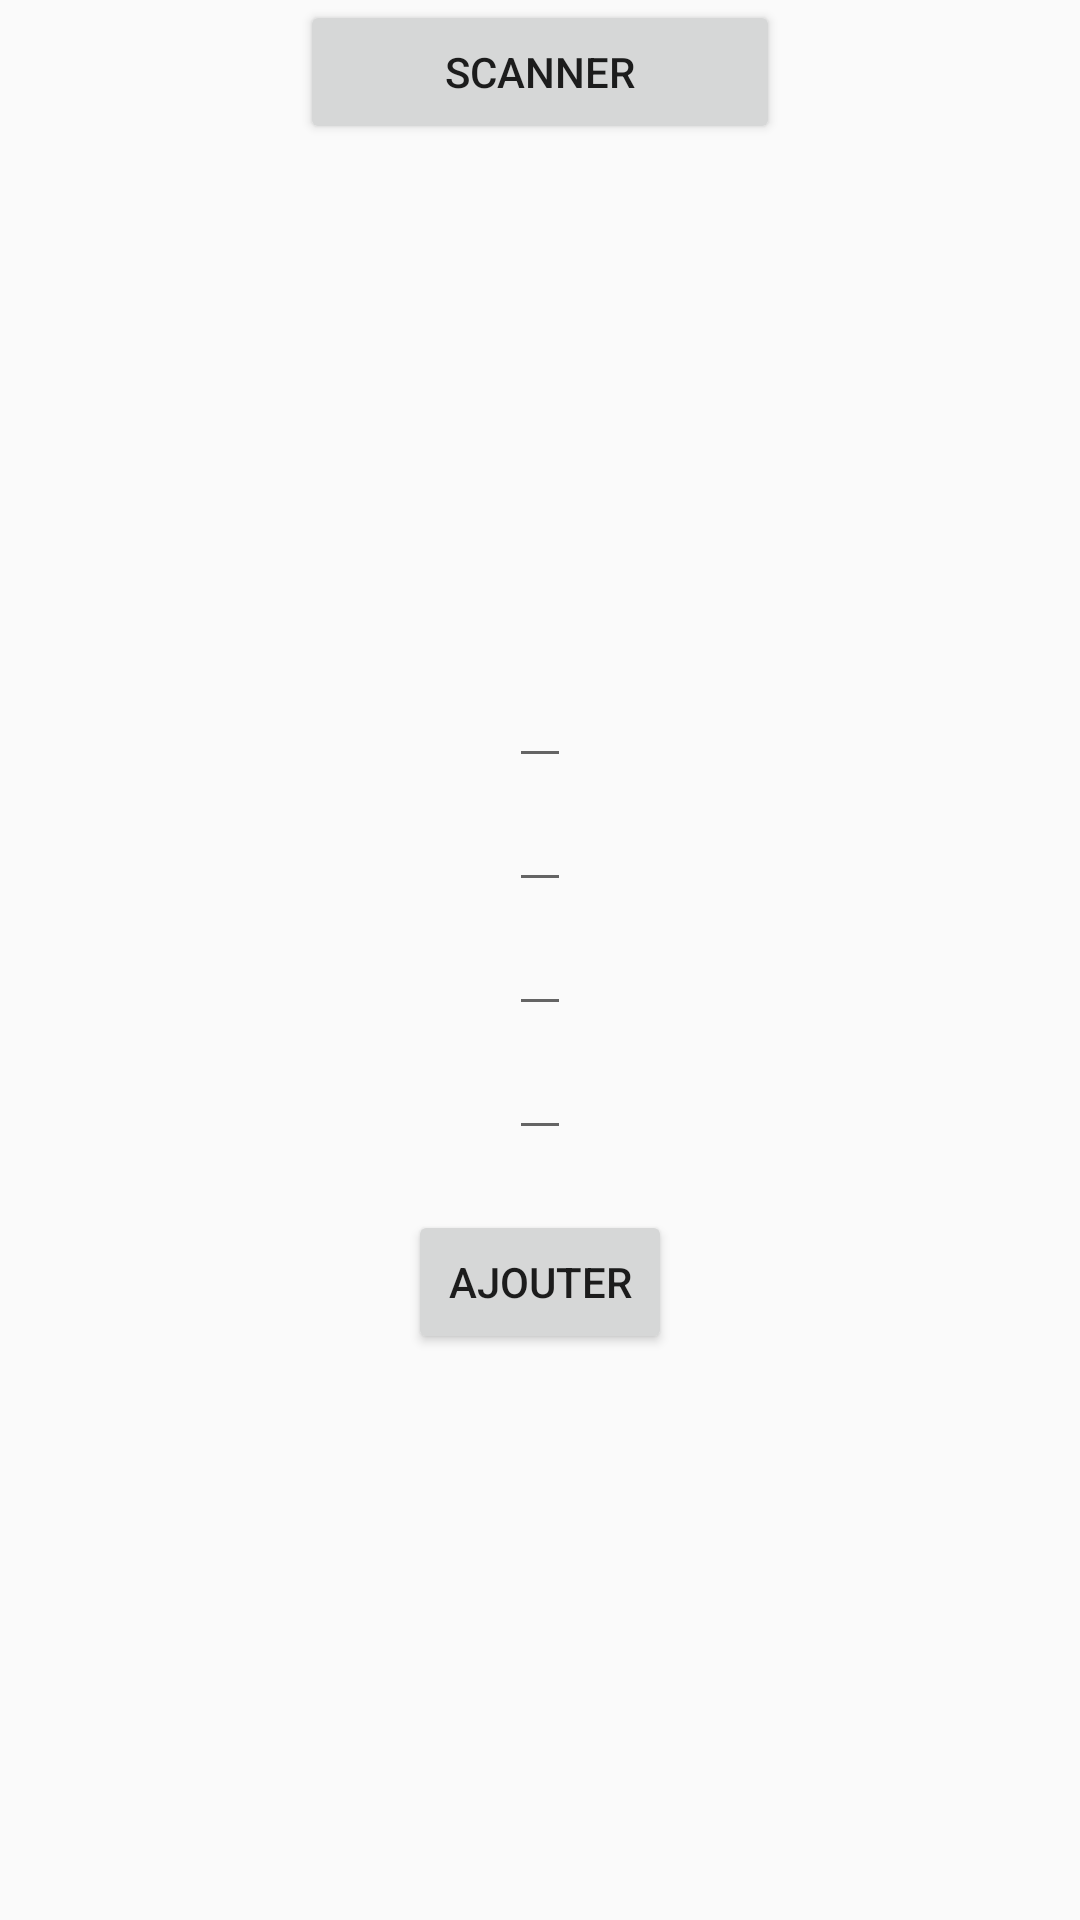

Android layout source for this screen:
<!-- AndroidManifest.xml: application theme AppTheme -->
<!-- res/layout/scan_isbn.xml -->
<?xml version="1.0" encoding="utf-8"?>
<RelativeLayout xmlns:android="http://schemas.android.com/apk/res/android"
    xmlns:tools="http://schemas.android.com/tools"
    android:layout_width="match_parent"
    android:layout_height="match_parent">


    <ScrollView
        android:layout_width="match_parent"
        android:layout_height="match_parent"
        android:layout_alignParentTop="true"
        android:layout_alignParentLeft="true"
        android:fillViewport="true"
        android:layout_alignParentStart="true">

       <LinearLayout
           android:layout_width="fill_parent"
           android:layout_height="wrap_content"
           android:orientation="vertical">


        <Button android:id="@+id/buttonScan"
            android:layout_width="160dp"
            android:layout_height="wrap_content"
            android:layout_gravity="center"
            android:text="Scanner"
            android:layout_centerHorizontal="true" />

            <ImageView
                android:id="@+id/thumb"
                android:layout_width="150dp"
                android:layout_gravity="center"
                android:layout_height="170dp"
                android:contentDescription="@string/thumb" />


            <EditText
                android:id="@+id/book_title"
                android:layout_width="wrap_content"
                android:layout_height="wrap_content"
                android:textColor="#ff000000"
                android:layout_gravity="center"
                android:textStyle="bold" />

            <EditText
                android:id="@+id/book_author"
                android:layout_width="wrap_content"
                android:layout_height="wrap_content"
                android:layout_gravity="center"
                android:textColor="#ffa13143" />

            <EditText
                android:id="@+id/book_date"
                android:layout_width="wrap_content"
                android:layout_height="wrap_content"
                android:layout_gravity="center"
                android:textColor="#ff592d94" />


            <EditText
                android:id="@+id/book_description"
                android:layout_width="wrap_content"
                android:layout_height="wrap_content"
                android:layout_gravity="center"
                android:textColor="#ff000000"
                android:layout_marginBottom="20dp"/>

            <Button
                android:id="@+id/ajouter_btn"
                android:layout_width="wrap_content"
                android:layout_height="wrap_content"
                android:layout_gravity="center"
                android:text="@string/ajouter"
                android:layout_alignParentBottom="true"
                android:layout_alignLeft="@+id/buttonScan"
                android:layout_alignStart="@+id/buttonScan"
                android:layout_marginBottom="50dp"/>

       </LinearLayout>


    </ScrollView>
</RelativeLayout>
<!-- resources referenced by this layout -->
<resources>
  <string name="ajouter">Ajouter</string>
  <string name="thumb">Book thumbnail</string>
  <style name="AppTheme" parent="Theme.AppCompat.Light.DarkActionBar">
          
          <item name="colorPrimary">@color/color3</item>
          <item name="colorPrimaryDark">@color/black</item>
          <item name="colorAccent">@color/color3</item>
      </style>
  <color name="color3">#47A891</color>
  <color name="black">#000000</color>
</resources>
